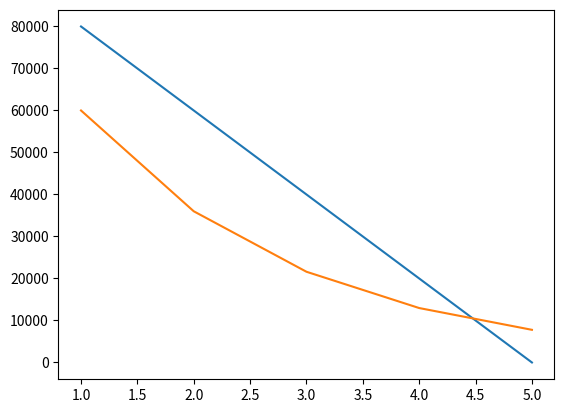
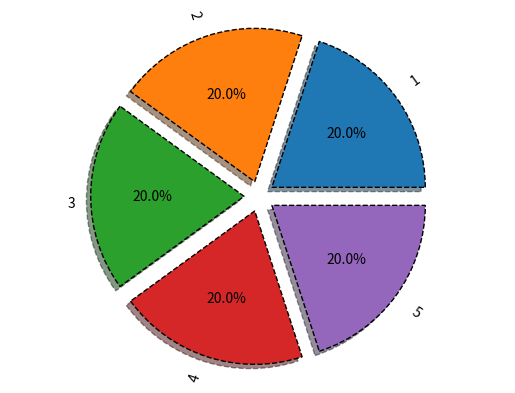
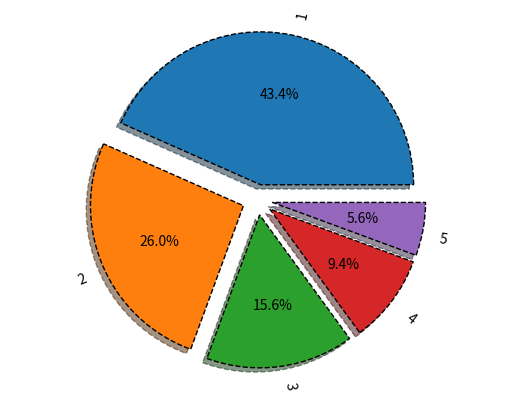
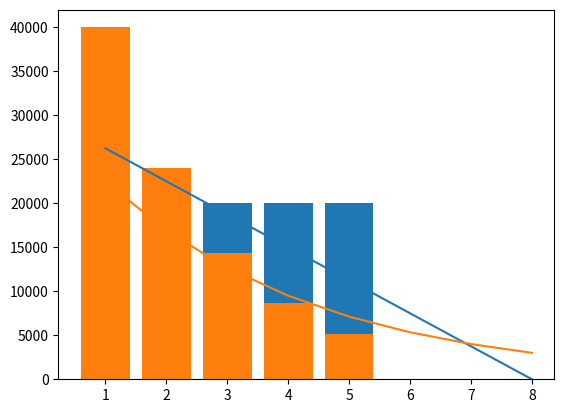
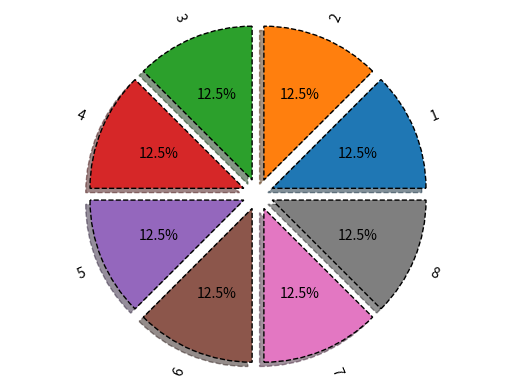
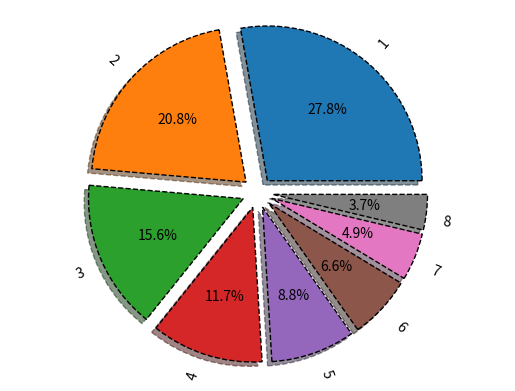
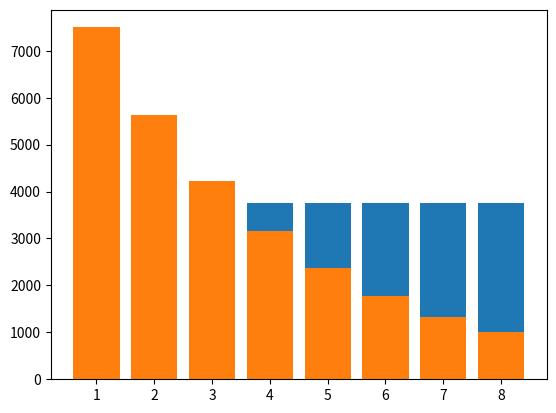

Here is the Python script that generated these plots, in order:
##ЗАДАНИЯ 1 и 2 ОБЩЕЙ ЧАСТИ ЗАДАНИЯ
#1 способ
from sympy import *

k, T, C, L = symbols('k T C L')
C_ost = 100000
Am_lst, C_ost_lst = [], []
for i in range(5):
    Am = (C - L) / T
    val = float(Am.subs({C: 100000, T: 5, L: 0}))
    C_ost -= val
    Am_lst.append(round(val, 2))
    C_ost_lst.append(round(float(C_ost), 2))
print('Am_lst=', Am_lst)
print('C_ost_lst=', C_ost_lst)

#2 способ
Aj = 0
C_ost = 100000
Am_lst_2 = []
C_ost_lst_2 = []
for i in range(5):
    Am = k * 1 / T * (C - Aj)
    C_ost -= Am.subs({C: 100000, T: 5, k: 2})
    Am_lst_2.append(round(Am.subs({C: 100000, T: 5, k: 2}), 2))
    Aj += Am
    C_ost_lst_2.append(round(C_ost, 2))
print('Am_lst_2=', Am_lst_2)
print('C_ost_lst_2=', C_ost_lst_2)

#Табличный вывод
import pandas as pd

Y = range(1, 6)
table1 = list(zip(Y, C_ost_lst, Am_lst))
table2 = list(zip(Y, C_ost_lst_2, Am_lst_2))
tfame = pd.DataFrame(table1, columns=['Y', 'C_ost_lst', 'Am_lst'])
tfame2 = pd.DataFrame(table2, columns=['Y', 'C_ost_lst_2', 'Am_lst_2'])
print(tfame)
print(tfame2)

#Контейнер визуализации
import matplotlib.pyplot as plt

plt.plot(tfame['Y'], tfame['C_ost_lst'], label='Am')
plt.savefig('chart1.png')
plt.plot(tfame2['Y'], tfame2['C_ost_lst_2'], label='Am2')
plt.savefig('chart2.png')

vals = Am_lst
labels = [str(x) for x in range(1, 6)]
explode = (0.1, 0.1, 0.1, 0.1, 0.1)
fig, ax = plt.subplots()
ax.pie(vals,
       labels=labels,
       autopct='%1.1f%%',
       shadow=True,
       explode=explode,
       wedgeprops={
           'lw': 1,
           'ls': '--',
           'edgecolor': "k"
       },
       rotatelabels=True)
ax.axis('equal')
plt.savefig('chart3.png')

vals = Am_lst_2
labels = [str(x) for x in range(1, 6)]
explode = (0.1, 0.1, 0.1, 0.1, 0.1)
fig, ax = plt.subplots()
ax.pie(vals,
       explode=explode,
       labels=labels,
       autopct='%1.1f%%',
       shadow=True,
       wedgeprops={
           'lw': 1,
           'ls': '--',
           'edgecolor': "k"
       },
       rotatelabels=True)
ax.axis('equal')
plt.savefig('chart4.png')

plt.figure()
table1 = list(zip(Y, Am_lst))
table2 = list(zip(Y, Am_lst_2))
tfame = pd.DataFrame(table1, columns=['Y', 'Am_lst'])
tfame2 = pd.DataFrame(table2, columns=['Y', 'Am_lst_2'])
plt.bar(tfame['Y'], tfame['Am_lst'])
plt.savefig('chart5.png')
plt.bar(tfame['Y'], tfame2['Am_lst_2'])
plt.savefig('chart6.png')


print('')
print('')
print('Задание 3 для общей части задания')



## ЗАДАНИЕ 3 ОБЩЕЙ ЧАСТИ ЗАДАНИЯ
k, T, C, L = symbols('k T C L')
C_ost = 30000
Am_lst, C_ost_lst = [], []
for i in range(8):
    Am = (C - L) / T
    val = float(Am.subs({C: 30000, T: 8, L: 0}))
    C_ost -= val
    Am_lst.append(round(val, 2))
    C_ost_lst.append(round(float(C_ost), 2))
print('Am_lst=', Am_lst)
print('C_ost_lst=', C_ost_lst)

#2 способ
Aj = 0
C_ost = 30000
Am_lst_2 = []
C_ost_lst_2 = []
for i in range(8):
    Am = k * 1 / T * (C - Aj)
    C_ost -= Am.subs({C: 30000, T: 8, k: 2})
    Am_lst_2.append(round(Am.subs({C: 30000, T: 8, k: 2}), 2))
    Aj += Am
    C_ost_lst_2.append(round(C_ost, 2))
print('Am_lst_2=', Am_lst_2)
print('C_ost_lst_2=', C_ost_lst_2)

#Табличный вывод
Y = range(1, 9)
table1 = list(zip(Y, C_ost_lst, Am_lst))
table2 = list(zip(Y, C_ost_lst_2, Am_lst_2))
tfame = pd.DataFrame(table1, columns=['Y', 'C_ost_lst', 'Am_lst'])
tfame2 = pd.DataFrame(table2, columns=['Y', 'C_ost_lst_2', 'Am_lst_2'])
print(tfame)
print(tfame2)

#Контейнер визуализации
plt.plot(tfame['Y'], tfame['C_ost_lst'], label='Am')
plt.savefig('chart2_1.png')
plt.plot(tfame2['Y'], tfame2['C_ost_lst_2'], label='Am2')
plt.savefig('chart2_2.png')

vals = Am_lst
labels = [str(x) for x in range(1, 9)]
explode = (0.1, 0.1, 0.1, 0.1, 0.1, 0.1, 0.1,0.1)
fig, ax = plt.subplots()
ax.pie(vals,
       labels=labels,
       autopct='%1.1f%%',
       shadow=True,
       explode=explode,
       wedgeprops={
           'lw': 1,
           'ls': '--',
           'edgecolor': "k"
       },
       rotatelabels=True)
ax.axis('equal')
plt.savefig('chart2_3.png')

vals = Am_lst_2
labels = [str(x) for x in range(1, 9)]
explode = (0.1, 0.1, 0.1, 0.1, 0.1,0.1,0.1,0.1)
fig, ax = plt.subplots()
ax.pie(vals,
       explode=explode,
       labels=labels,
       autopct='%1.1f%%',
       shadow=True,
       wedgeprops={
           'lw': 1,
           'ls': '--',
           'edgecolor': "k"
       },
       rotatelabels=True)
ax.axis('equal')
plt.savefig('chart2_4.png')

plt.figure()
table1 = list(zip(Y, Am_lst))
table2 = list(zip(Y, Am_lst_2))
tfame = pd.DataFrame(table1, columns=['Y', 'Am_lst'])
tfame2 = pd.DataFrame(table2, columns=['Y', 'Am_lst_2'])
plt.bar(tfame['Y'], tfame['Am_lst'])
plt.savefig('chart2_5.png')
plt.bar(tfame['Y'], tfame2['Am_lst_2'])
plt.savefig('chart2_6.png')
